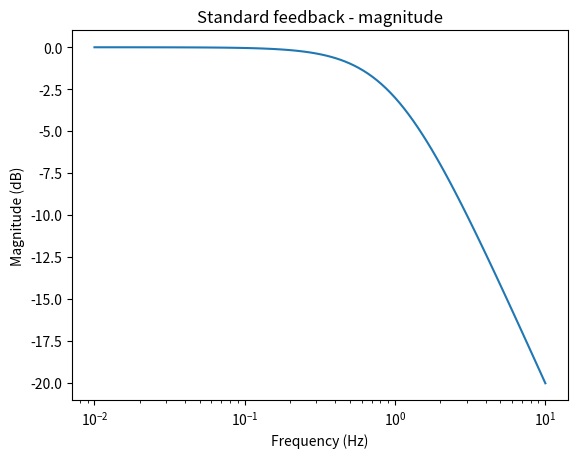
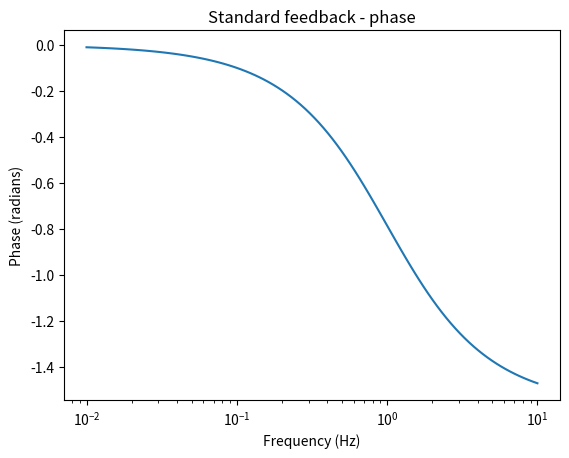
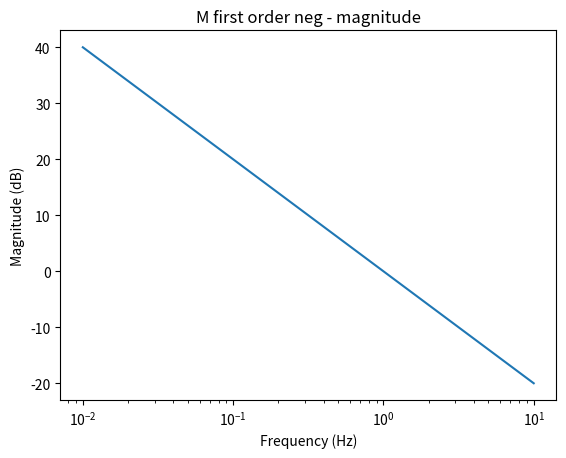
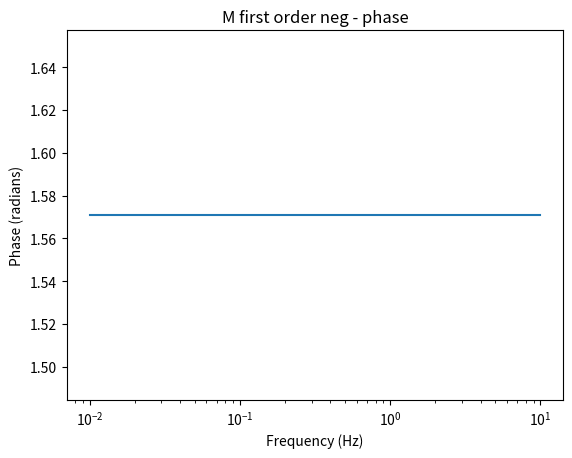
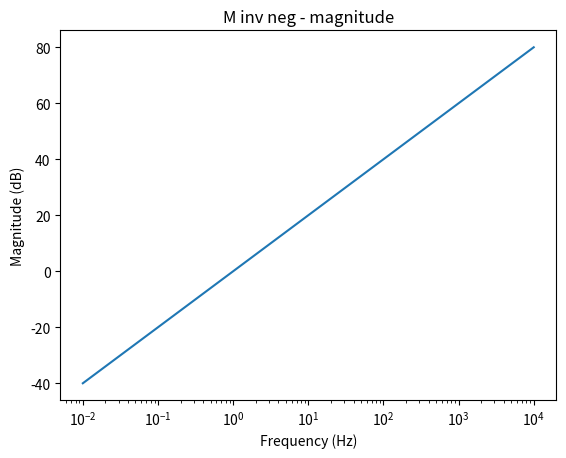
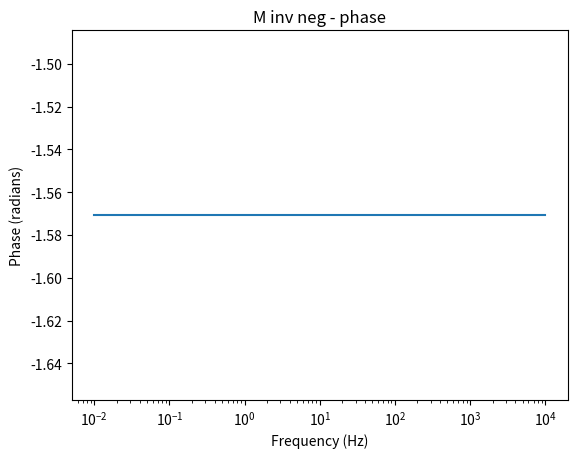
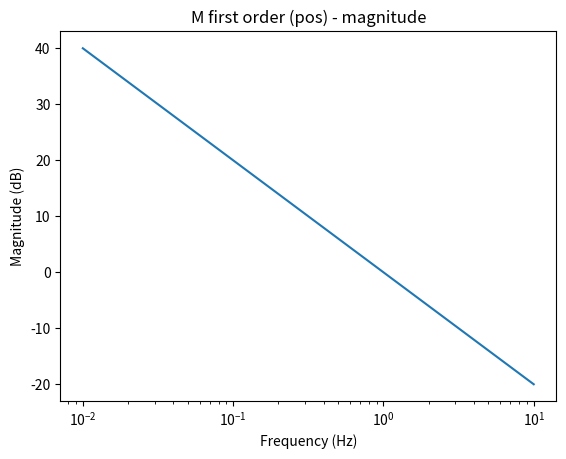
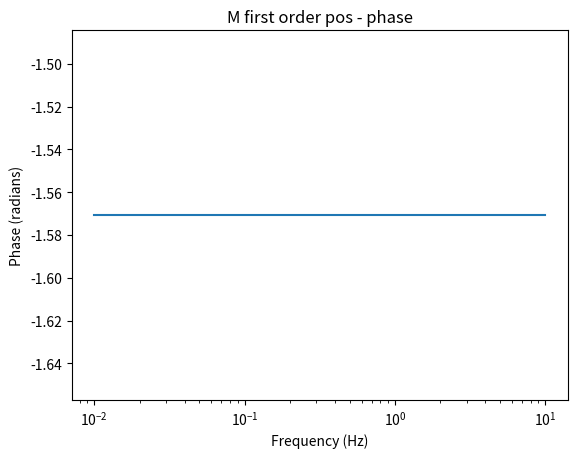
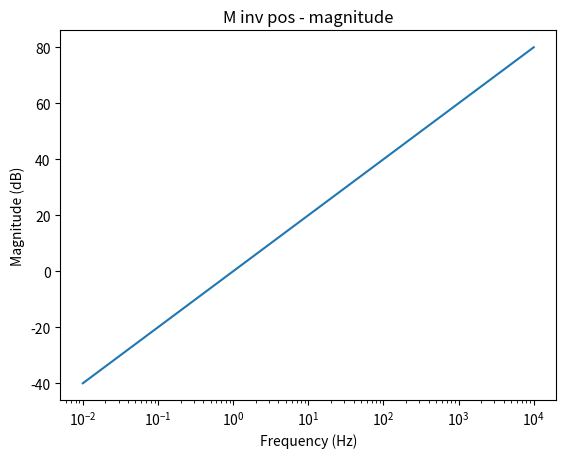
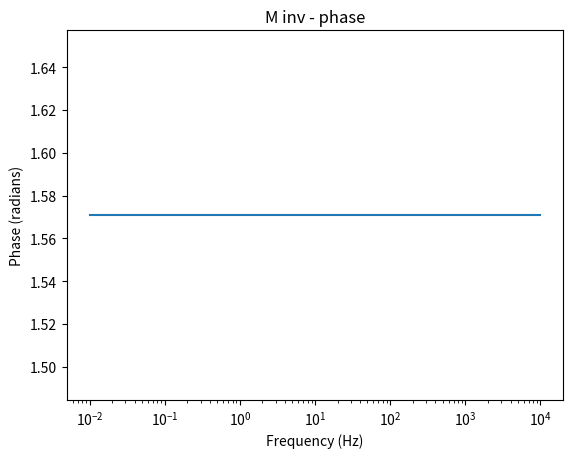

Write Python code to recreate these figures, in order.
# trying to make a bode plot
# http://ctms.engin.umich.edu/CTMS/index.php?example=Introduction&section=SystemAnalysis

from scipy import signal
import matplotlib.pyplot as plt
import numpy as np
from scipy.integrate import odeint
import math as m

# first order system
s1 = signal.lti([1],[1,1])
w,mag,phase = signal.bode(s1)
plt.figure()
plt.semilogx(w,mag)
plt.title('Standard feedback - magnitude')
plt.ylabel('Magnitude (dB)')
plt.xlabel('Frequency (Hz)')

plt.figure()
plt.semilogx(w,phase/360*2*m.pi)
plt.title('Standard feedback - phase')
plt.xlabel('Frequency (Hz)')
plt.ylabel('Phase (radians)')
plt.show()

# first order system
s1 = signal.lti([-1],[1,0])
w,mag,phase = signal.bode(s1)
plt.figure()
plt.semilogx(w,mag)
plt.title('M first order neg - magnitude')
plt.ylabel('Magnitude (dB)')
plt.xlabel('Frequency (Hz)')

plt.figure()
plt.semilogx(w,phase/360*2*m.pi)
plt.title('M first order neg - phase')
plt.xlabel('Frequency (Hz)')
plt.ylabel('Phase (radians)')

plt.figure()
s2 = signal.lti([-1,0],[1])
w,mag,phase = signal.bode(s2)
plt.semilogx(w,mag)
plt.title('M inv neg - magnitude')
plt.ylabel('Magnitude (dB)')
plt.xlabel('Frequency (Hz)')

plt.figure()
plt.semilogx(w,phase/360*2*m.pi)
plt.title('M inv neg - phase')
plt.xlabel('Frequency (Hz)')
plt.ylabel('Phase (radians)')

# first order system
s1 = signal.lti([1],[1,0])
w,mag,phase = signal.bode(s1)
plt.figure()
plt.semilogx(w,mag)
plt.title('M first order (pos) - magnitude')
plt.ylabel('Magnitude (dB)')
plt.xlabel('Frequency (Hz)')

plt.figure()
plt.semilogx(w,phase/360*2*m.pi)
plt.title('M first order pos - phase')
plt.xlabel('Frequency (Hz)')
plt.ylabel('Phase (radians)')

plt.figure()
s2 = signal.lti([1,0],[1])
w,mag,phase = signal.bode(s2)
plt.semilogx(w,mag)
plt.title('M inv pos - magnitude')
plt.ylabel('Magnitude (dB)')
plt.xlabel('Frequency (Hz)')

plt.figure()
plt.semilogx(w,phase/360*2*m.pi)
plt.title('M inv - phase')
plt.xlabel('Frequency (Hz)')
plt.ylabel('Phase (radians)')
plt.show()
#
# # second order system
# s2 = signal.lti([1],[1,1,1])
# w,mag,phase = signal.bode(s2)
# plt.figure()
# plt.semilogx(w,mag)
# plt.ylabel('magnitude (dB)')
# plt.title('Second order system - magnitude')
#
# #plt.figure()
# plt.semilogx(w,phase)
# plt.title('Second order system - phase')
# plt.xlabel('Frequency (rad)')
# plt.ylabel('Phase (rad)')
# plt.show()
#
# # plot first order system model simulation
# Kp = 1.0
# taup = 1.0
#
# # transfer function
# num = [Kp]
# den = [taup,1]
# sys1 = signal.TransferFunction(num,den)
# t1,y1 = signal.step(sys1)
#
# # state space
# A = -1.0/taup
# B = Kp/taup
# C = 1.0
# D = 0.0
# sys2 = signal.StateSpace(A,B,C,D)
# t2,y2 = signal.step(sys2)
#
#  # ODE integrator
# def model3(y,t):
#      u = 1
#      return(-y + Kp * u)/taup
# t3 = np.linspace(0,14,100)
# y3 = odeint(model3,0,t3)
#
# plt.figure(1)
# plt.plot(t1,y1,'b--',linewidth=3,label='Transfer Fcn')
# plt.plot(t2,y2,'g:',linewidth=2,label='State Space')
# plt.plot(t3,y3,'r-',linewidth=1,label='ODE Integrator')
# plt.xlabel('Time')
# plt.ylabel('Response (y)')
# plt.legend(loc='best')
plt.show()
